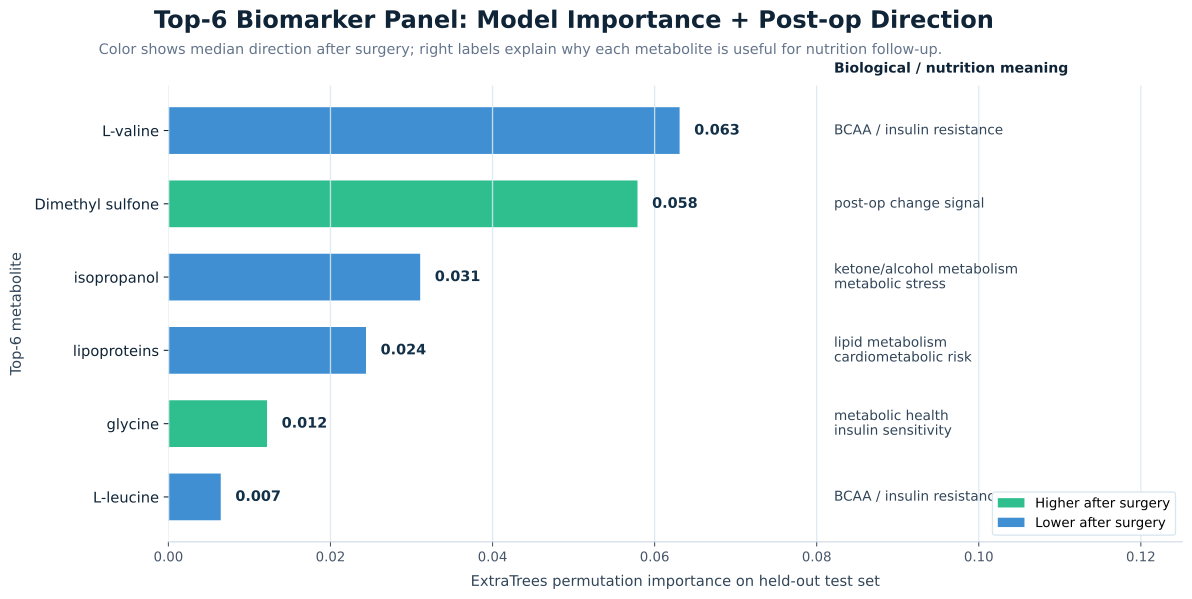

Data behind this chart, as committed beside it:
metabolite, importance, postop_pattern, direction_label, metabolic_axis_label
L-valine, 0.06318, decrease, Lower after surgery, BCAA / insulin resistance
Dimethyl sulfone, 0.05799, increase, Higher after surgery, post-op change signal
isopropanol, 0.03117, decrease, Lower after surgery, ketone/alcohol metabolism?metabolic stre…
lipoproteins, 0.02448, decrease, Lower after surgery, lipid metabolism?cardiometabolic risk
glycine, 0.01227, increase, Higher after surgery, metabolic health?insulin sensitivity
L-leucine, 0.006558, decrease, Lower after surgery, BCAA / insulin resistance
